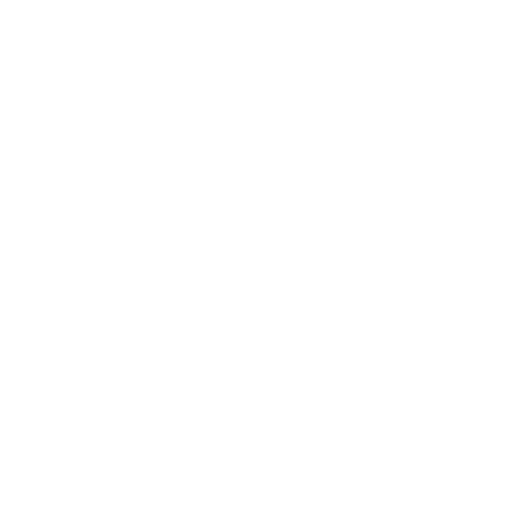
t = 0.00 s
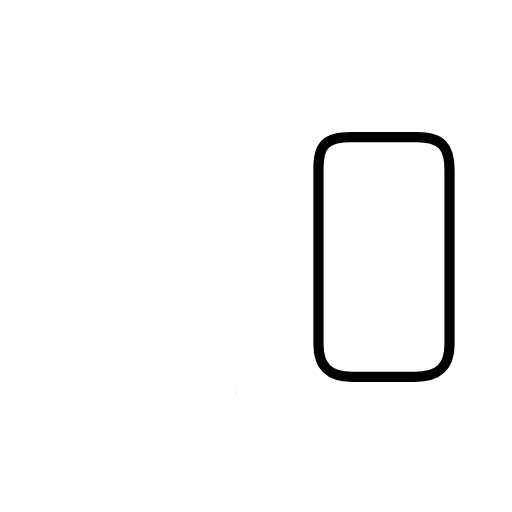
t = 2.04 s
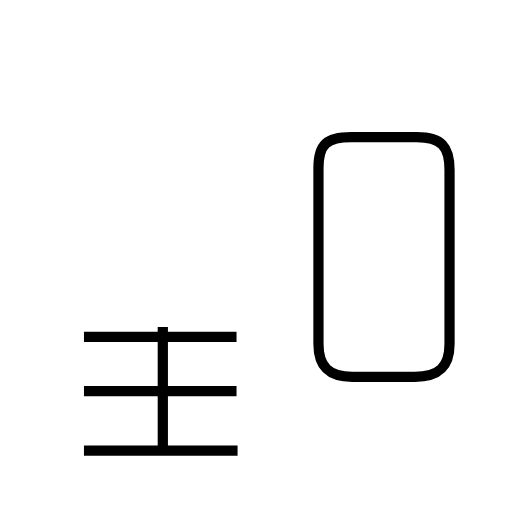
t = 3.74 s
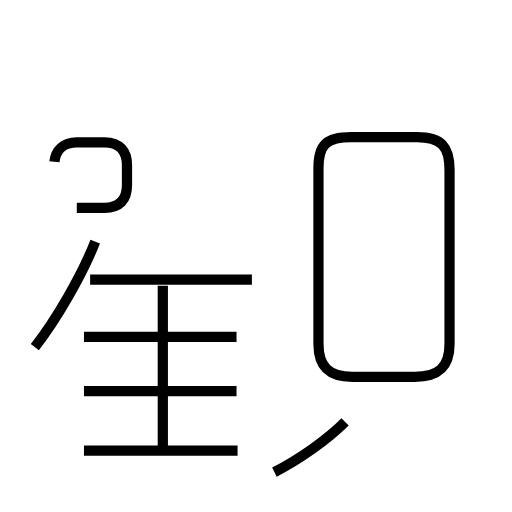
t = 5.48 s
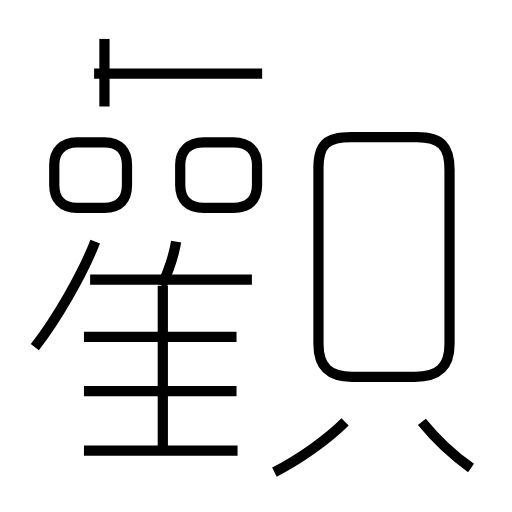
t = 7.41 s
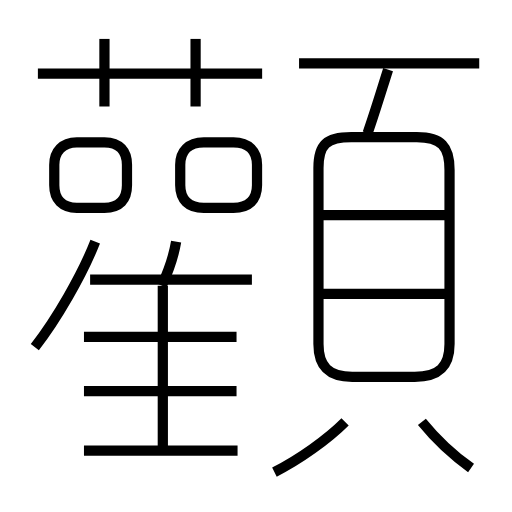
t = 9.22 s

The animated SVG that drew these frames (rendered in a browser with its animation timeline set to each time). Animation: 19 SMIL elements (animate=19); one cycle of 9.22 s.

<?xml version='1.0' encoding='utf-8'?>
<svg viewBox="0.0 -6.0 50.0 50.0" version="1.1" xmlns="http://www.w3.org/2000/svg"><rect x="-1000" y="-1000" width="2000" height="2000" stroke="white" fill="white" /><g style="fill:none;stroke:#000000;stroke-width:1"><path d="M 34.4 -7.2 L 40.5 -7.2 C 42.9 -7.2 43.9 -8.2 43.9 -10.4 L 43.9 -27.4 C 43.9 -29.7 43.1 -30.6 40.7 -30.6 L 34.3 -30.6 C 31.9 -30.6 31.1 -29.9 31.1 -27.6 L 31.1 -10.4 C 31.1 -8.2 32.1 -7.2 34.4 -7.2 Z " transform="translate(0.0 38.0)" stroke-dasharray="67.89552951932029" stroke-dashoffset="67.89552951932029"><animate attributeName="stroke-dashoffset" from="67.89552951932029" to="0" dur="2.0368658855796085s" begin="0s; anim_end.end" fill="freeze" id="anim0" /></path><path d="M 23.1 -5.8 L 8.2 -5.8 " transform="translate(0.0 38.0)" stroke-dasharray="14.900000000000002" stroke-dashoffset="14.900000000000002"><animate attributeName="stroke-dashoffset" from="14.900000000000002" to="0" dur="0.44700000000000006s" begin="anim0.end" fill="freeze" id="anim1" /></path><path d="M 23.1 -11.1 L 8.2 -11.1 " transform="translate(0.0 38.0)" stroke-dasharray="14.900000000000002" stroke-dashoffset="14.900000000000002"><animate attributeName="stroke-dashoffset" from="14.900000000000002" to="0" dur="0.44700000000000006s" begin="anim1.end" fill="freeze" id="anim2" /></path><path d="M 23.2 0.0 L 8.2 0.0 " transform="translate(0.0 38.0)" stroke-dasharray="15.0" stroke-dashoffset="15.0"><animate attributeName="stroke-dashoffset" from="15.0" to="0" dur="0.44999999999999996s" begin="anim2.end" fill="freeze" id="anim3" /></path><path d="M 15.9 0.0 L 15.9 -16.1 " transform="translate(0.0 38.0)" stroke-dasharray="16.1" stroke-dashoffset="16.1"><animate attributeName="stroke-dashoffset" from="16.1" to="0" dur="0.48300000000000004s" begin="anim3.end" fill="freeze" id="anim4" /></path><path d="M 3.4 -10.1 C 5.5 -12.8 8.0 -17.1 9.3 -20.4 " transform="translate(0.0 38.0)" stroke-dasharray="11.902940519588244" stroke-dashoffset="11.902940519588244"><animate attributeName="stroke-dashoffset" from="11.902940519588244" to="0" dur="0.3570882155876473s" begin="anim4.end" fill="freeze" id="anim5" /></path><path d="M 24.6 -16.7 L 8.8 -16.7 " transform="translate(0.0 38.0)" stroke-dasharray="15.8" stroke-dashoffset="15.8"><animate attributeName="stroke-dashoffset" from="15.8" to="0" dur="0.474s" begin="anim5.end" fill="freeze" id="anim6" /></path><path d="M 26.8 2.1 C 29.2 0.9 32.0 -1.1 33.7 -2.8 " transform="translate(0.0 38.0)" stroke-dasharray="8.493482051539004" stroke-dashoffset="8.493482051539004"><animate attributeName="stroke-dashoffset" from="8.493482051539004" to="0" dur="0.25480446154617015s" begin="anim6.end" fill="freeze" id="anim7" /></path><path d="M 7.5 -23.7 L 10.2 -23.7 C 11.7 -23.7 12.4 -24.5 12.4 -25.9 L 12.4 -27.9 C 12.4 -29.2 11.7 -30.1 10.2 -30.1 L 7.5 -30.1 C 6.1 -30.1 5.3 -29.2 5.3 -27.9 L 5.3 -25.9 C 5.3 -24.5 6.1 -23.7 7.5 -23.7 Z " transform="translate(0.0 38.0)" stroke-dasharray="23.560007317595907" stroke-dashoffset="23.560007317595907"><animate attributeName="stroke-dashoffset" from="23.560007317595907" to="0" dur="0.7068002195278772s" begin="anim7.end" fill="freeze" id="anim8" /></path><path d="M 15.8 -16.1 C 16.4 -17.4 16.9 -18.6 17.2 -20.4 " transform="translate(0.0 38.0)" stroke-dasharray="4.538072827194166" stroke-dashoffset="4.538072827194166"><animate attributeName="stroke-dashoffset" from="4.538072827194166" to="0" dur="0.136142184815825s" begin="anim8.end" fill="freeze" id="anim9" /></path><path d="M 46.0 1.7 C 44.3 0.5 42.5 -1.2 41.2 -2.8 " transform="translate(0.0 38.0)" stroke-dasharray="6.598179173879945" stroke-dashoffset="6.598179173879945"><animate attributeName="stroke-dashoffset" from="6.598179173879945" to="0" dur="0.19794537521639835s" begin="anim9.end" fill="freeze" id="anim10" /></path><path d="M 10.2 -33.6 L 10.2 -40.2 " transform="translate(0.0 38.0)" stroke-dasharray="6.600000000000001" stroke-dashoffset="6.600000000000001"><animate attributeName="stroke-dashoffset" from="6.600000000000001" to="0" dur="0.19800000000000004s" begin="anim10.end" fill="freeze" id="anim11" /></path><path d="M 19.9 -23.7 L 22.8 -23.7 C 24.3 -23.7 25.1 -24.5 25.1 -25.9 L 25.1 -27.9 C 25.1 -29.2 24.3 -30.1 22.8 -30.1 L 19.9 -30.1 C 18.4 -30.1 17.6 -29.2 17.6 -27.9 L 17.6 -25.9 C 17.6 -24.5 18.4 -23.7 19.9 -23.7 Z " transform="translate(0.0 38.0)" stroke-dasharray="24.268083292167784" stroke-dashoffset="24.268083292167784"><animate attributeName="stroke-dashoffset" from="24.268083292167784" to="0" dur="0.7280424987650335s" begin="anim11.end" fill="freeze" id="anim12" /></path><path d="M 25.6 -36.8 L 3.7 -36.8 " transform="translate(0.0 38.0)" stroke-dasharray="21.900000000000002" stroke-dashoffset="21.900000000000002"><animate attributeName="stroke-dashoffset" from="21.900000000000002" to="0" dur="0.657s" begin="anim12.end" fill="freeze" id="anim13" /></path><path d="M 43.5 -15.3 L 31.4 -15.3 " transform="translate(0.0 38.0)" stroke-dasharray="12.100000000000001" stroke-dashoffset="12.100000000000001"><animate attributeName="stroke-dashoffset" from="12.100000000000001" to="0" dur="0.36300000000000004s" begin="anim13.end" fill="freeze" id="anim14" /></path><path d="M 19.1 -33.6 L 19.1 -40.2 " transform="translate(0.0 38.0)" stroke-dasharray="6.600000000000001" stroke-dashoffset="6.600000000000001"><animate attributeName="stroke-dashoffset" from="6.600000000000001" to="0" dur="0.19800000000000004s" begin="anim14.end" fill="freeze" id="anim15" /></path><path d="M 43.5 -23.0 L 31.4 -23.0 " transform="translate(0.0 38.0)" stroke-dasharray="12.100000000000001" stroke-dashoffset="12.100000000000001"><animate attributeName="stroke-dashoffset" from="12.100000000000001" to="0" dur="0.36300000000000004s" begin="anim15.end" fill="freeze" id="anim16" /></path><path d="M 35.9 -31.0 C 36.6 -33.0 37.2 -35.0 37.9 -37.2 " transform="translate(0.0 38.0)" stroke-dasharray="6.51488327383166" stroke-dashoffset="6.51488327383166"><animate attributeName="stroke-dashoffset" from="6.51488327383166" to="0" dur="0.19544649821494978s" begin="anim16.end" fill="freeze" id="anim17" /></path><path d="M 46.8 -37.8 L 29.2 -37.8" transform="translate(0.0 38.0)" stroke-dasharray="17.599999999999998" stroke-dashoffset="17.599999999999998"><animate attributeName="stroke-dashoffset" from="17.599999999999998" to="0" dur="0.5279999999999999s" begin="anim17.end" fill="freeze" id="anim_end" /></path></g></svg>
